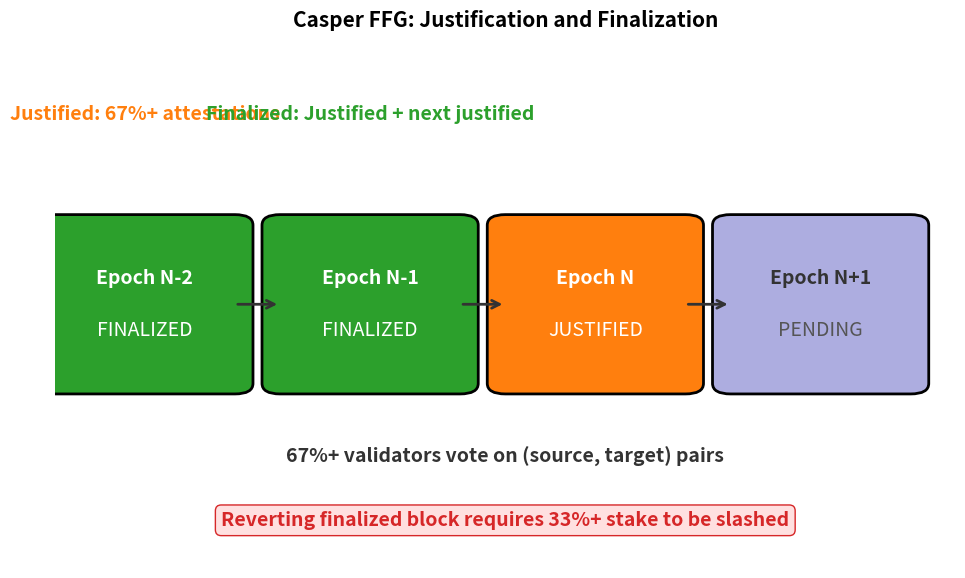

Generate this figure with matplotlib: (Note: this script raises an exception after producing the figure.)
"""
Casper FFG Finality Mechanism
Shows justification and finalization process
"""

import matplotlib.pyplot as plt
import matplotlib.patches as patches
from matplotlib.patches import FancyBboxPatch, FancyArrowPatch
import numpy as np
from pathlib import Path

CHART_METADATA = {
    'title': 'Casper FFG Finality',
    'url': 'https://github.com/Digital-AI-Finance/Blockchain_Crypto/tree/main/Module_A_Blockchain_Foundations/L09_Proof_of_Stake/charts/04_casper_ffg'
}

plt.rcParams.update({
    'font.size': 14,
    'axes.labelsize': 14,
    'axes.titlesize': 16,
    'xtick.labelsize': 12,
    'ytick.labelsize': 12,
    'legend.fontsize': 12,
    'figure.figsize': (10, 6),
    'figure.dpi': 150
})

MLPURPLE = '#3333B2'
MLBLUE = '#0066CC'
MLORANGE = '#FF7F0E'
MLGREEN = '#2CA02C'
MLRED = '#D62728'
MLLAVENDER = '#ADADE0'

fig, ax = plt.subplots(figsize=(10, 6))

# Epochs as checkpoints
epochs = [
    (0.10, 'Epoch N-2', MLGREEN, 'FINALIZED'),
    (0.35, 'Epoch N-1', MLGREEN, 'FINALIZED'),
    (0.60, 'Epoch N', MLORANGE, 'JUSTIFIED'),
    (0.85, 'Epoch N+1', MLLAVENDER, 'PENDING'),
]

y = 0.50

for x, label, color, status in epochs:
    box = FancyBboxPatch((x - 0.10, y - 0.15), 0.20, 0.30,
                          boxstyle="round,pad=0.02", facecolor=color,
                          edgecolor='black', linewidth=2)
    ax.add_patch(box)
    ax.text(x, y + 0.05, label, ha='center', va='center',
            fontsize=14, fontweight='bold',
            color='white' if color in [MLGREEN, MLORANGE] else '#333')
    ax.text(x, y - 0.05, status, ha='center', va='center',
            fontsize=14, color='white' if color in [MLGREEN, MLORANGE] else '#555')

# Arrows between epochs
for i in range(len(epochs) - 1):
    x1 = epochs[i][0] + 0.10
    x2 = epochs[i + 1][0] - 0.10
    ax.annotate('', xy=(x2, y), xytext=(x1, y),
                arrowprops=dict(arrowstyle='->', color='#333', lw=2))

# Voting arrows (curved) from validators to checkpoints
ax.text(0.50, 0.20, '67%+ validators vote on (source, target) pairs',
        ha='center', fontsize=14, color='#333', fontweight='bold')

# Justification and Finalization explanation
ax.text(0.10, 0.85, 'Justified: 67%+ attestations', ha='center',
        fontsize=14, color=MLORANGE, fontweight='bold')
ax.text(0.35, 0.85, 'Finalized: Justified + next justified', ha='center',
        fontsize=14, color=MLGREEN, fontweight='bold')

# Key insight
props = dict(boxstyle='round,pad=0.3', facecolor='#FFE0E0', edgecolor=MLRED)
ax.text(0.50, 0.08, 'Reverting finalized block requires 33%+ stake to be slashed',
        ha='center', fontsize=14, fontweight='bold', bbox=props, color=MLRED)

ax.set_xlim(0, 1)
ax.set_ylim(0, 1)
ax.axis('off')

plt.title('Casper FFG: Justification and Finalization', fontweight='bold', fontsize=15, pad=10)
plt.tight_layout()

output_path = Path(__file__).parent / 'chart.pdf'
plt.savefig(output_path, bbox_inches='tight', dpi=300)
print(f"Chart saved to: {output_path.absolute()}")
plt.close()
